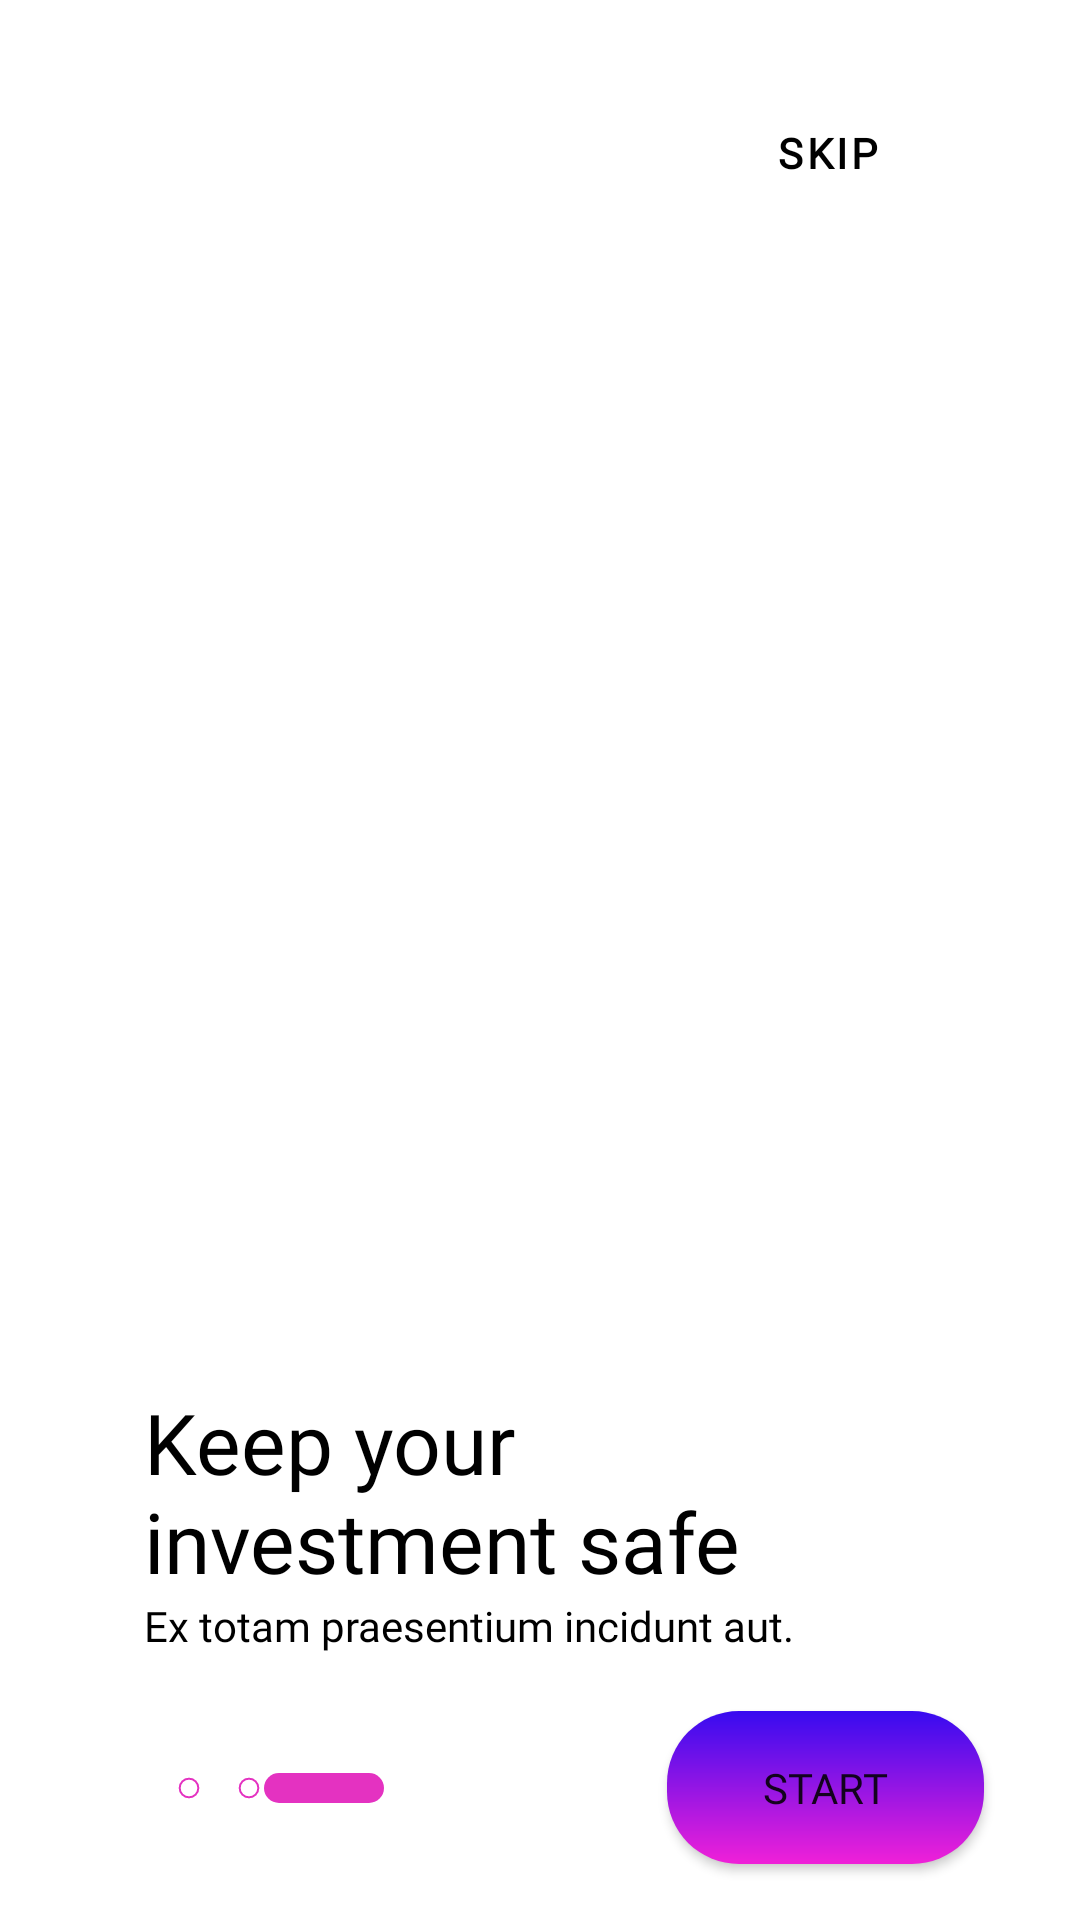

Produce the Android XML layout that renders to this screen, including the resource entries it uses.
<!-- AndroidManifest.xml: application theme Theme.Tradix -->
<!-- res/layout/fragment_third_tutorial.xml -->
<?xml version="1.0" encoding="utf-8"?>
<androidx.constraintlayout.widget.ConstraintLayout xmlns:android="http://schemas.android.com/apk/res/android"
    xmlns:tools="http://schemas.android.com/tools"
    android:layout_width="match_parent"
    android:layout_height="match_parent"
    xmlns:app="http://schemas.android.com/apk/res-auto"
    tools:context=".fragment.ThirdTutorialFragment">

    <ImageButton
        android:id="@+id/btn_back_3"
        android:layout_width="wrap_content"
        android:layout_height="wrap_content"
        android:background="@color/white"
        android:src="@drawable/ic_baseline_arrow_back_ios_24"
        app:layout_constraintBottom_toTopOf="@+id/guideline1_3"
        app:layout_constraintEnd_toStartOf="@+id/tv_tutorial_3_1"
        app:layout_constraintTop_toTopOf="@+id/btn_skip_3" />
    <ImageView
        android:id="@+id/imageView3"
        android:layout_width="0dp"
        android:layout_height="0dp"
        android:layout_marginStart="@dimen/dp16"
        android:src="@drawable/ic_tutorial_3"
        app:layout_constraintBottom_toTopOf="@+id/guideline2_3"
        app:layout_constraintEnd_toEndOf="parent"
        app:layout_constraintStart_toStartOf="parent"
        app:layout_constraintTop_toTopOf="@+id/guideline1_3" />

    <androidx.constraintlayout.widget.Guideline
        android:id="@+id/guideline1_3"
        android:layout_width="wrap_content"
        android:layout_height="wrap_content"
        android:orientation="horizontal"
        app:layout_constraintGuide_percent="0.125" />

    <androidx.constraintlayout.widget.Guideline
        android:id="@+id/guideline2_3"
        android:layout_width="wrap_content"
        android:layout_height="wrap_content"
        android:orientation="horizontal"
        app:layout_constraintGuide_percent="0.675" />

    <Button
        android:id="@+id/btn_skip_3"
        style="?attr/borderlessButtonStyle"
        android:layout_width="wrap_content"
        android:layout_height="wrap_content"
        android:layout_marginEnd="@dimen/dp40"
        android:layout_marginBottom="@dimen/dp5"
        android:fontFamily="@font/lato_regular"
        android:text="@string/skip"
        android:textColor="@color/black"
        android:textSize="@dimen/sp14"
        android:textStyle="bold"
        app:layout_constraintBottom_toTopOf="@+id/imageView3"
        app:layout_constraintEnd_toEndOf="parent"
        app:layout_constraintTop_toTopOf="parent"
        app:layout_constraintVertical_bias="1.0"
        app:layout_goneMarginEnd="@dimen/dp40" />

    <TextView
        android:id="@+id/tv_tutorial_3_1"
        android:layout_width="0dp"
        android:layout_height="wrap_content"
        android:layout_marginStart="@dimen/dp48"
        android:layout_marginTop="@dimen/dp30"
        android:ellipsize="end"
        android:fontFamily="@font/raleway_black"
        android:lines="2"
        android:text="@string/text_tutorial_3_1"
        android:textColor="@color/black"
        android:textSize="@dimen/sp28"
        app:layout_constraintEnd_toEndOf="parent"
        app:layout_constraintStart_toStartOf="parent"
        app:layout_constraintTop_toBottomOf="@+id/imageView3" />

    <TextView
        android:id="@+id/tv_tutorial_3_2"
        android:layout_width="0dp"
        android:layout_height="wrap_content"
        android:fontFamily="@font/lato_light"
        android:text="@string/text_tutorial_3_2"
        android:textColor="@color/black"
        android:textSize="@dimen/sp14"
        android:ellipsize="end"
        app:layout_constraintEnd_toEndOf="parent"
        app:layout_constraintStart_toStartOf="@+id/tv_tutorial_3_1"
        app:layout_constraintTop_toBottomOf="@+id/tv_tutorial_3_1" />

    <Button
        android:id="@+id/btn_next_3"
        android:layout_width="wrap_content"
        android:layout_height="wrap_content"
        android:layout_marginEnd="@dimen/dp32"
        app:backgroundTint="@null"
        android:background="@drawable/login_btn_shape"
        android:fontFamily="@font/lato_black"
        android:paddingHorizontal="@dimen/dp32"
        android:paddingVertical="@dimen/dp16"
        android:text="@string/finish"
        android:textSize="@dimen/sp14"
        app:layout_constraintBottom_toBottomOf="parent"
        app:layout_constraintEnd_toEndOf="parent"
        app:layout_constraintTop_toBottomOf="@+id/tv_tutorial_3_2" />

    <LinearLayout
        android:id="@+id/ll_layout_3"
        android:layout_width="0dp"
        android:layout_height="wrap_content"
        android:orientation="horizontal"
        app:layout_constraintBottom_toBottomOf="@+id/btn_next_3"
        app:layout_constraintEnd_toStartOf="@+id/btn_next_3"
        app:layout_constraintStart_toStartOf="@+id/tv_tutorial_3_1"
        app:layout_constraintTop_toTopOf="@+id/btn_next_3">


        <View
            android:id="@+id/view_3_2"
            android:layout_width="@dimen/dp10"
            android:layout_height="@dimen/dp10"
            android:layout_marginStart="@dimen/dp10"
            android:background="@drawable/view_shape_ring" />

        <View
            android:id="@+id/view_3_3"
            android:layout_width="@dimen/dp10"
            android:layout_height="@dimen/dp10"
            android:layout_marginStart="@dimen/dp10"
            android:background="@drawable/view_shape_ring" />
        <View
            android:id="@+id/view_3_1"
            android:layout_width="@dimen/dp40"
            android:layout_height="@dimen/dp10"
            android:background="@drawable/view_shape_cur_position_slide" />

    </LinearLayout>


</androidx.constraintlayout.widget.ConstraintLayout>
<!-- resources referenced by this layout -->
<resources>
  <color name="black">#FF000000</color>
  <color name="white">#FFFFFFFF</color>
  <dimen name="dp10">10dp</dimen>
  <dimen name="dp16">16dp</dimen>
  <dimen name="dp30">30dp</dimen>
  <dimen name="dp32">32dp</dimen>
  <dimen name="dp40">40dp</dimen>
  <dimen name="dp48">48dp</dimen>
  <dimen name="dp5">5dp</dimen>
  <dimen name="sp14">14sp</dimen>
  <dimen name="sp28">28sp</dimen>
  <!-- drawable login_btn_shape (drawable) -->
  <?xml version="1.0" encoding="utf-8"?>
  <shape xmlns:android="http://schemas.android.com/apk/res/android">
      <corners android:radius="@dimen/dp24" />
  
      <padding
          android:bottom="@dimen/dp10"
          android:left="@dimen/dp24"
          android:right="@dimen/dp24"
          android:top="@dimen/dp10"
          />
      <gradient android:angle="90"
          android:type="linear"
          android:startColor="@color/pink_purple"
          android:endColor="@color/blue_purple"
          />
  </shape>
  <!-- drawable view_shape_cur_position_slide (drawable) -->
  <?xml version="1.0" encoding="utf-8"?>
  <shape xmlns:android="http://schemas.android.com/apk/res/android"
      android:shape="rectangle">
      <corners android:radius="5dp"/>
      <solid android:color="@color/purplr_pink"/>
      <size android:width="@dimen/dp40"
          android:height="@dimen/dp10"/>
  </shape>
  <!-- drawable view_shape_ring (drawable) -->
  <?xml version="1.0" encoding="utf-8"?>
  <shape xmlns:android="http://schemas.android.com/apk/res/android"
      android:shape="ring"
      android:thickness="0dp"
      android:useLevel="false">
      <stroke
          android:width="0.5dp"
          android:color="@color/purplr_pink" />
      <solid android:color="@color/white" />
  
  </shape>
  <string name="finish">Start</string>
  <string name="skip">skip</string>
  <string name="text_tutorial_3_1">Keep your\ninvestment safe</string>
  <string name="text_tutorial_3_2">Ex totam praesentium incidunt aut.</string>
  <style name="Theme.Tradix" parent="Theme.MaterialComponents.DayNight.NoActionBar">
          
          <item name="colorPrimary">@color/purple_500</item>
          <item name="colorPrimaryVariant">@color/purple_700</item>
          <item name="colorOnPrimary">@color/white</item>
          
          <item name="colorSecondary">@color/teal_200</item>
          <item name="colorSecondaryVariant">@color/teal_700</item>
          <item name="colorOnSecondary">@color/black</item>
          
          <item name="android:statusBarColor" tools:targetApi="l">?attr/colorPrimaryVariant</item>
          
      </style>
  <dimen name="dp24">24dp</dimen>
  <color name="pink_purple">#f020d8</color>
  <color name="blue_purple">#370bf0</color>
  <color name="purplr_pink">#e432c1</color>
  <color name="purple_500">#FF6200EE</color>
  <color name="purple_700">#FF3700B3</color>
  <color name="teal_200">#FF03DAC5</color>
  <color name="teal_700">#FF018786</color>
</resources>
